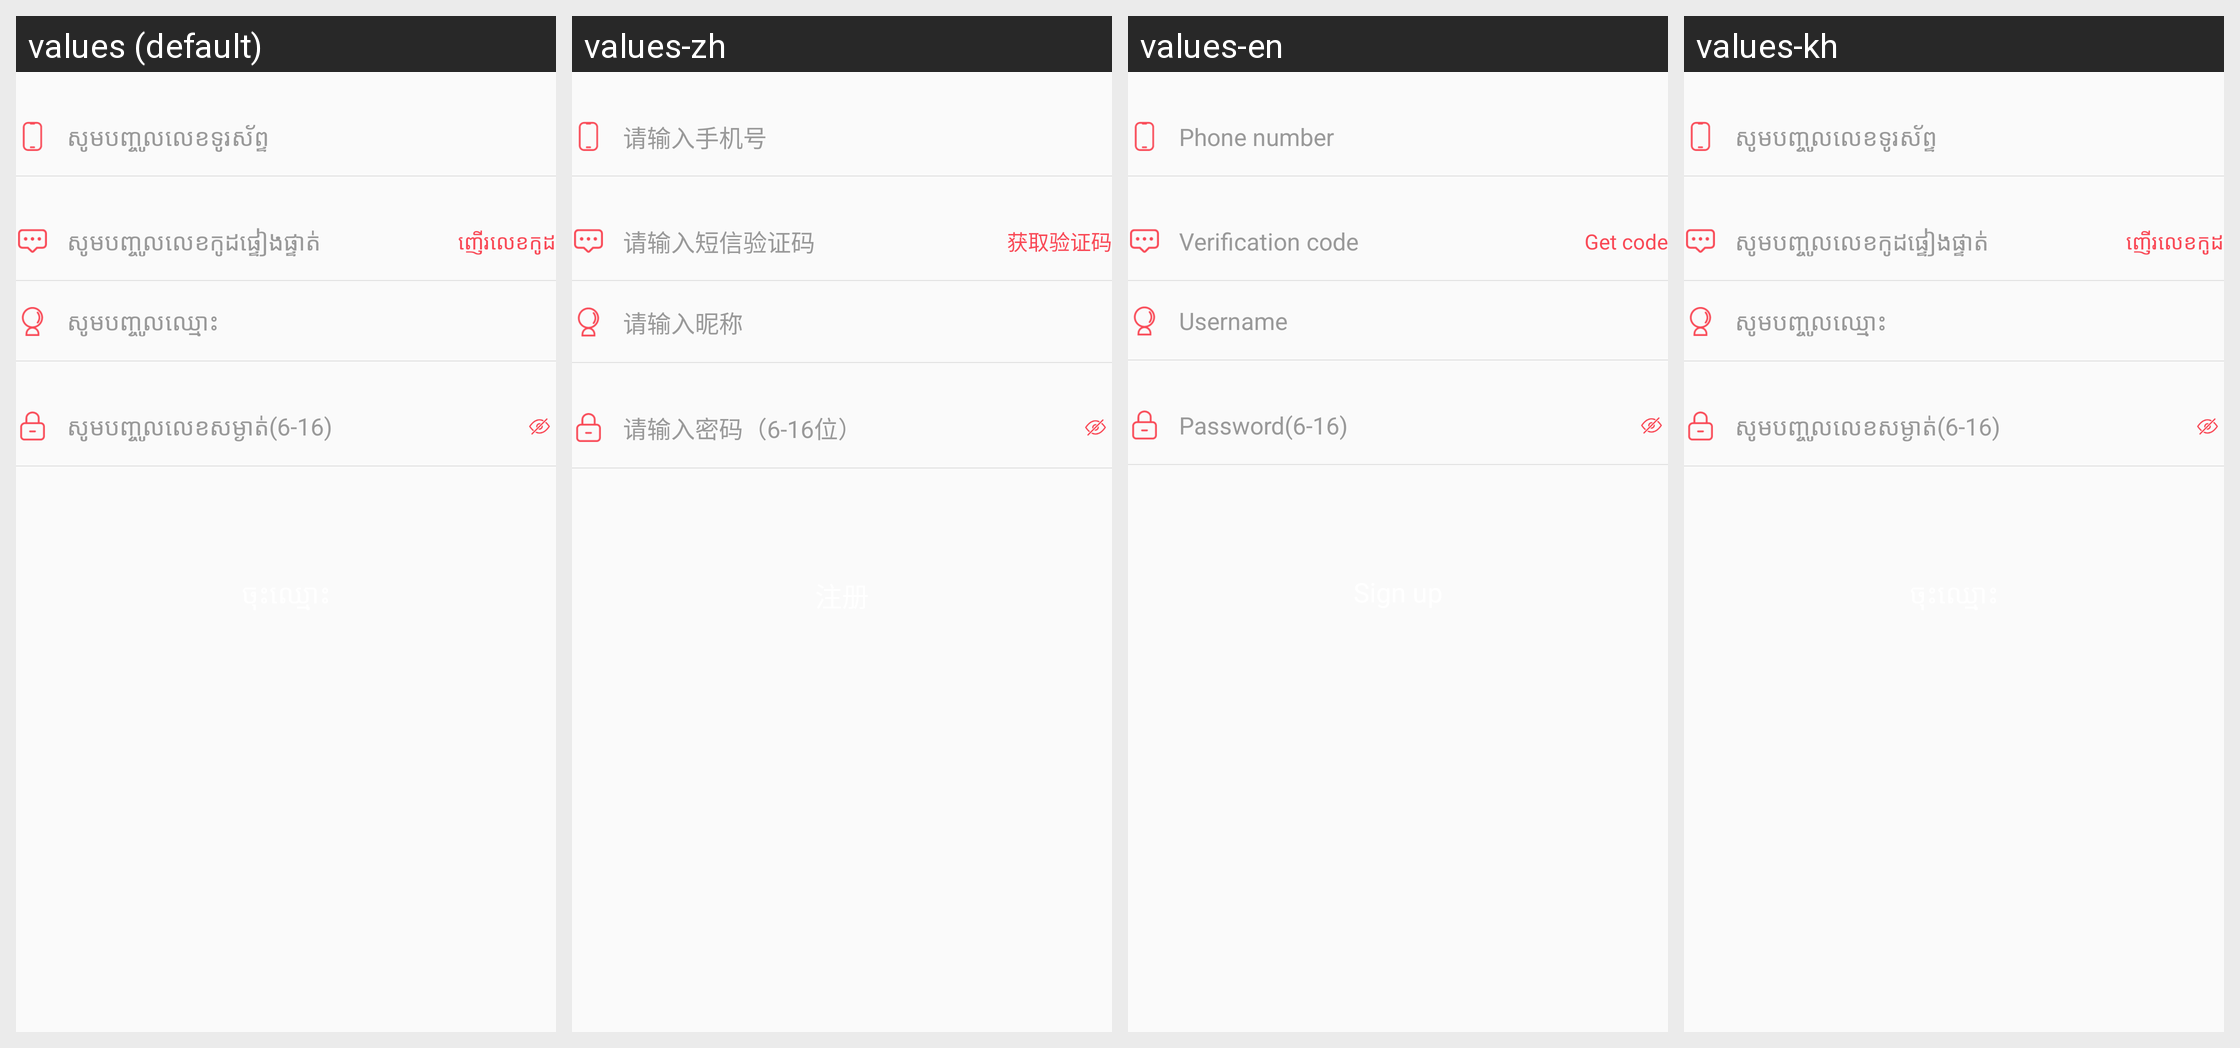

For this localized Android screen grid, give each drawn string resource with its value in every locale shown.
Android screen res/layout/fragment_register_v1.xml rendered under 4 locales, left to right: values (default), values-zh, values-en, values-kh. Device: Nexus 5 (rendered at 1080×1920; each locale shown at half size, 540×960, under a caption strip naming it); theme AppTheme.
Strings drawn on this screen, with the default value and each locale's value (text and hints the layout hard-codes, and strings that could not be matched under every locale, appear in the picture but are not listed):

hint_input_phone_number
  values: សូមបញ្ចូលលេខទូរស័ព្ទ
  values-zh: 请输入手机号
  values-en: Phone number
  values-kh: សូមបញ្ចូលលេខទូរស័ព្ទ

hint_input_auth_code
  values: សូមបញ្ចូលលេខកូដផ្ទៀងផ្ទាត់
  values-zh: 请输入短信验证码
  values-en: Verification code
  values-kh: សូមបញ្ចូលលេខកូដផ្ទៀងផ្ទាត់

label_auth_code
  values: ញើរលេខកូដ
  values-zh: 获取验证码
  values-en: Get code
  values-kh: ញើរលេខកូដ

hint_input_nickname
  values: សូមបញ្ចូលឈ្មោះ
  values-zh: 请输入昵称
  values-en: Username
  values-kh: សូមបញ្ចូលឈ្មោះ

hint_input_password
  values: សូមបញ្ចូលលេខសម្ងាត់(6-16)
  values-zh: 请输入密码（6-16位）
  values-en: Password(6-16)
  values-kh: សូមបញ្ចូលលេខសម្ងាត់(6-16)
